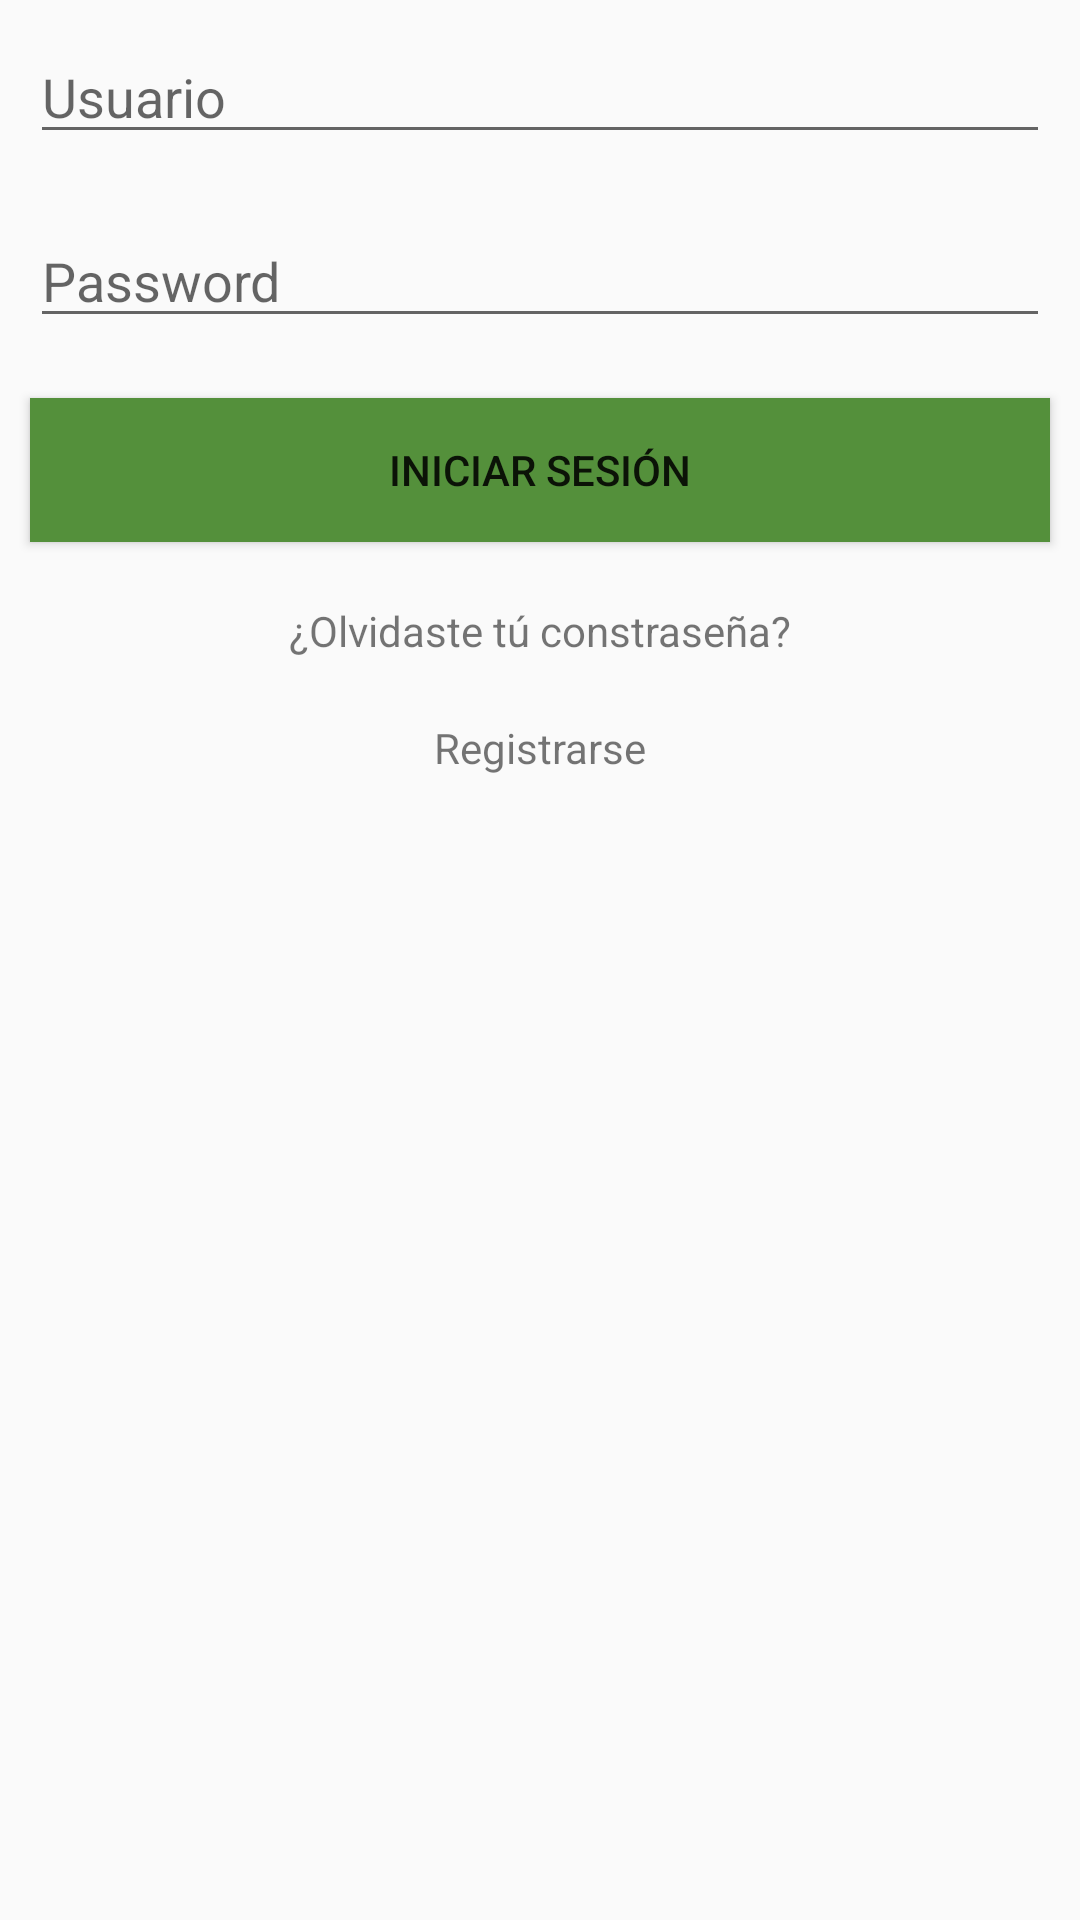

Write the Android layout XML for this screen, with the resource values it uses.
<!-- AndroidManifest.xml: application theme AppTheme -->
<!-- res/layout/activity_login.xml -->
<?xml version="1.0" encoding="utf-8"?>
<LinearLayout xmlns:android="http://schemas.android.com/apk/res/android"
    xmlns:app="http://schemas.android.com/apk/res-auto"
    xmlns:tools="http://schemas.android.com/tools"
    android:layout_width="match_parent"
    android:layout_height="match_parent"
    android:orientation="vertical"
    tools:context=".LoginActivity">

    <ProgressBar
        android:id="@+id/progressBar2"
        style="?android:attr/progressBarStyleHorizontal"
        android:layout_width="match_parent"
        android:visibility="gone"
        android:indeterminate="true"
        android:layout_height="wrap_content" />

    <EditText
        android:id="@+id/txtUser"
        android:layout_width="match_parent"
        android:layout_height="wrap_content"
        android:ems="10"
        android:layout_margin="10dp"
        android:hint="Usuario"
        android:inputType="textEmailAddress" />

    <EditText
        android:id="@+id/txtPassword"
        android:layout_width="match_parent"
        android:layout_height="wrap_content"
        android:ems="10"
        android:layout_margin="10dp"
        android:hint="Password"
        android:inputType="textPassword" />

    <Button
        android:id="@+id/Login"
        android:layout_width="match_parent"
        android:layout_margin="10dp"
        android:layout_height="wrap_content"
        android:background="@color/background_green"
        android:text="Iniciar Sesión" />

    <TextView
        android:id="@+id/Forgotpassword"
        android:gravity="center"
        android:layout_margin="10dp"
        android:layout_width="match_parent"
        android:layout_height="wrap_content"
        android:text="¿Olvidaste tú constraseña?" />


    <TextView
        android:id="@+id/Registro"
        android:gravity="center"
        android:layout_margin="10dp"
        android:layout_width="match_parent"
        android:layout_height="wrap_content"
        android:text="Registrarse" />

</LinearLayout>
<!-- resources referenced by this layout -->
<resources>
  <color name="background_green">#54903b</color>
  <style name="AppTheme" parent="Theme.AppCompat.Light.DarkActionBar">
          
          <item name="colorPrimary">@color/dark_green</item>
          <item name="colorPrimaryDark">@color/dark_green</item>
          <item name="colorAccent">@color/dark_green</item>
      </style>
  <color name="dark_green">#54903b</color>
</resources>
